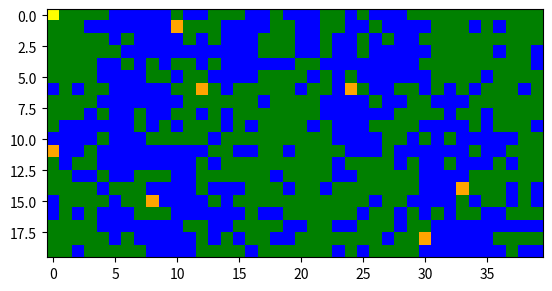

This chart was generated by the following Python code:
"""
=================================================
Animated image using a precomputed list of images
=================================================

"""
import numpy as np
import matplotlib.pyplot as plt
import matplotlib.animation as animation
import random
from matplotlib import colors
from copy import deepcopy

class Cel():
    "class cel makes a cell object with a status"
    def __init__(self, status):
        self.status = status
    

class Fishtank():
    "class forest creates a grid with cel objects"
    def __init__(self, y, x, probability_algea, number_fish):
        self.x = x
        self.y = y
        self.surrounding = ((-1,-1),(-1,0),(0,-1),(1,0),(0,1),(1,1),(-1,1),(1,-1))
        self.probability_algea = probability_algea
        self.number_fish = number_fish
        
        self.grid = []
        for i in range(self.y):
            row = []
            for j in range(self.x):
                "this gives the cell objects a status"
                status = np.random.choice([0,1], p = [1-probability_algea, probability_algea])
                # status = np.random.choice([0,1,2])
                row.append(Cel(status))
            self.grid.append(row)

        self.visgrid = []
        for i in range(self.y):
            rowvis = []
            for j in range(self.x):
                rowvis.append(self.grid[i][j].status)
            self.visgrid.append(rowvis)
        
                
    def add_fish(self):
        "this returns the visgrid of the first forest with trees or empty spots and places one fire spot"
        for _ in range(self.number_fish):
            randx = np.random.randint(0, self.x)
            randy = np.random.randint(0, self.y)
            for i in range(self.y):
                for j in range(self.x):
                        if i == randy and j == randx:
                            self.visgrid[i][j] = 2
        self.visgrid[0][0] = 3
        self.tmp_visgrid = deepcopy(self.visgrid)
        return self.visgrid

    def status(self, x): 
        "this returns the visgrid after adjusting the next situation"   
        # print(self.visgrid) 
        fish_mating = 0
        energy = 0
        for i in range(self.y):
            for j in range(self.x):
                "when the current pixel is a fish"   
                if self.visgrid[i][j] == 2:
                    surrounding = ((-1,-1),(-1,0),(0,-1),(1,0),(0,1),(1,1),(-1,1),(1,-1))
                    random = np.random.choice([0,1,-1])
                    random2 = np.random.choice([0,1,-1])
                    
                    # for a, b in surrounding:
                    #     if i+a <= self.x and i+a >= 0 and j+b >= 0 and j+b <= self.y:
                    #         if self.visgrid[i+a][j+b] == 1:
                    #             random = b
                    #             random2 = a
                    #             energy += 1
                    #         # elif self.visgrid[i+a][j+b] == 2:
                    #         #     random = a
                    #         #     random2 = b
                    #         #     fish_mating += 1
                    # print(energy)
                    # # print(fish_mating)
                    # # print(random)
                    # # print(random2)
                    # if energy > 3:
                    #     self.tmp_visgrid[i][j] = 3

                    if i+random < self.y and i+random >= 0 and j+random >= 0 and j+random < self.x and i+random2 < self.y and i+random2 >= 0 and j+random2 >= 0 and j+random2 < self.x:
                        if random == 0 and random2 == 0:
                            self.tmp_visgrid[i][j] = 2
                        
                        else:
                            self.tmp_visgrid[i+random][j+random2] = 2
                            self.tmp_visgrid[i][j] = 0    
                            
        self.visgrid = deepcopy(self.tmp_visgrid)
        return self.tmp_visgrid
        

if __name__ == "__main__":
    probability_algea = 0.8
    # probability_algea = float(input('probability of algea: '))
    # y = int(input('fishtank height: '))
    # x = int(input('fishtank width: '))
    y = 20
    x = 40
    # number_fish = int(input('number of fish inside the tank: '))
    number_fish = 10

    # create a forest object
    tank = Fishtank(y, x, probability_algea, number_fish)

    # creating the animation
    fig, ax = plt.subplots()
    cmap = colors.ListedColormap(['blue', 'green', 'orange', 'yellow'])
   
    ims = []

    data = tank.add_fish()
    im = ax.imshow(data, cmap=cmap)
    ims.append([im])

    for _ in range(70):
        data = tank.status(data)
        
        im = ax.imshow(data, cmap=cmap)
        ims.append([im])

    ani = animation.ArtistAnimation(fig, ims, interval = 500, blit = True, repeat_delay= 1000)
    ani.save("fish.gif")